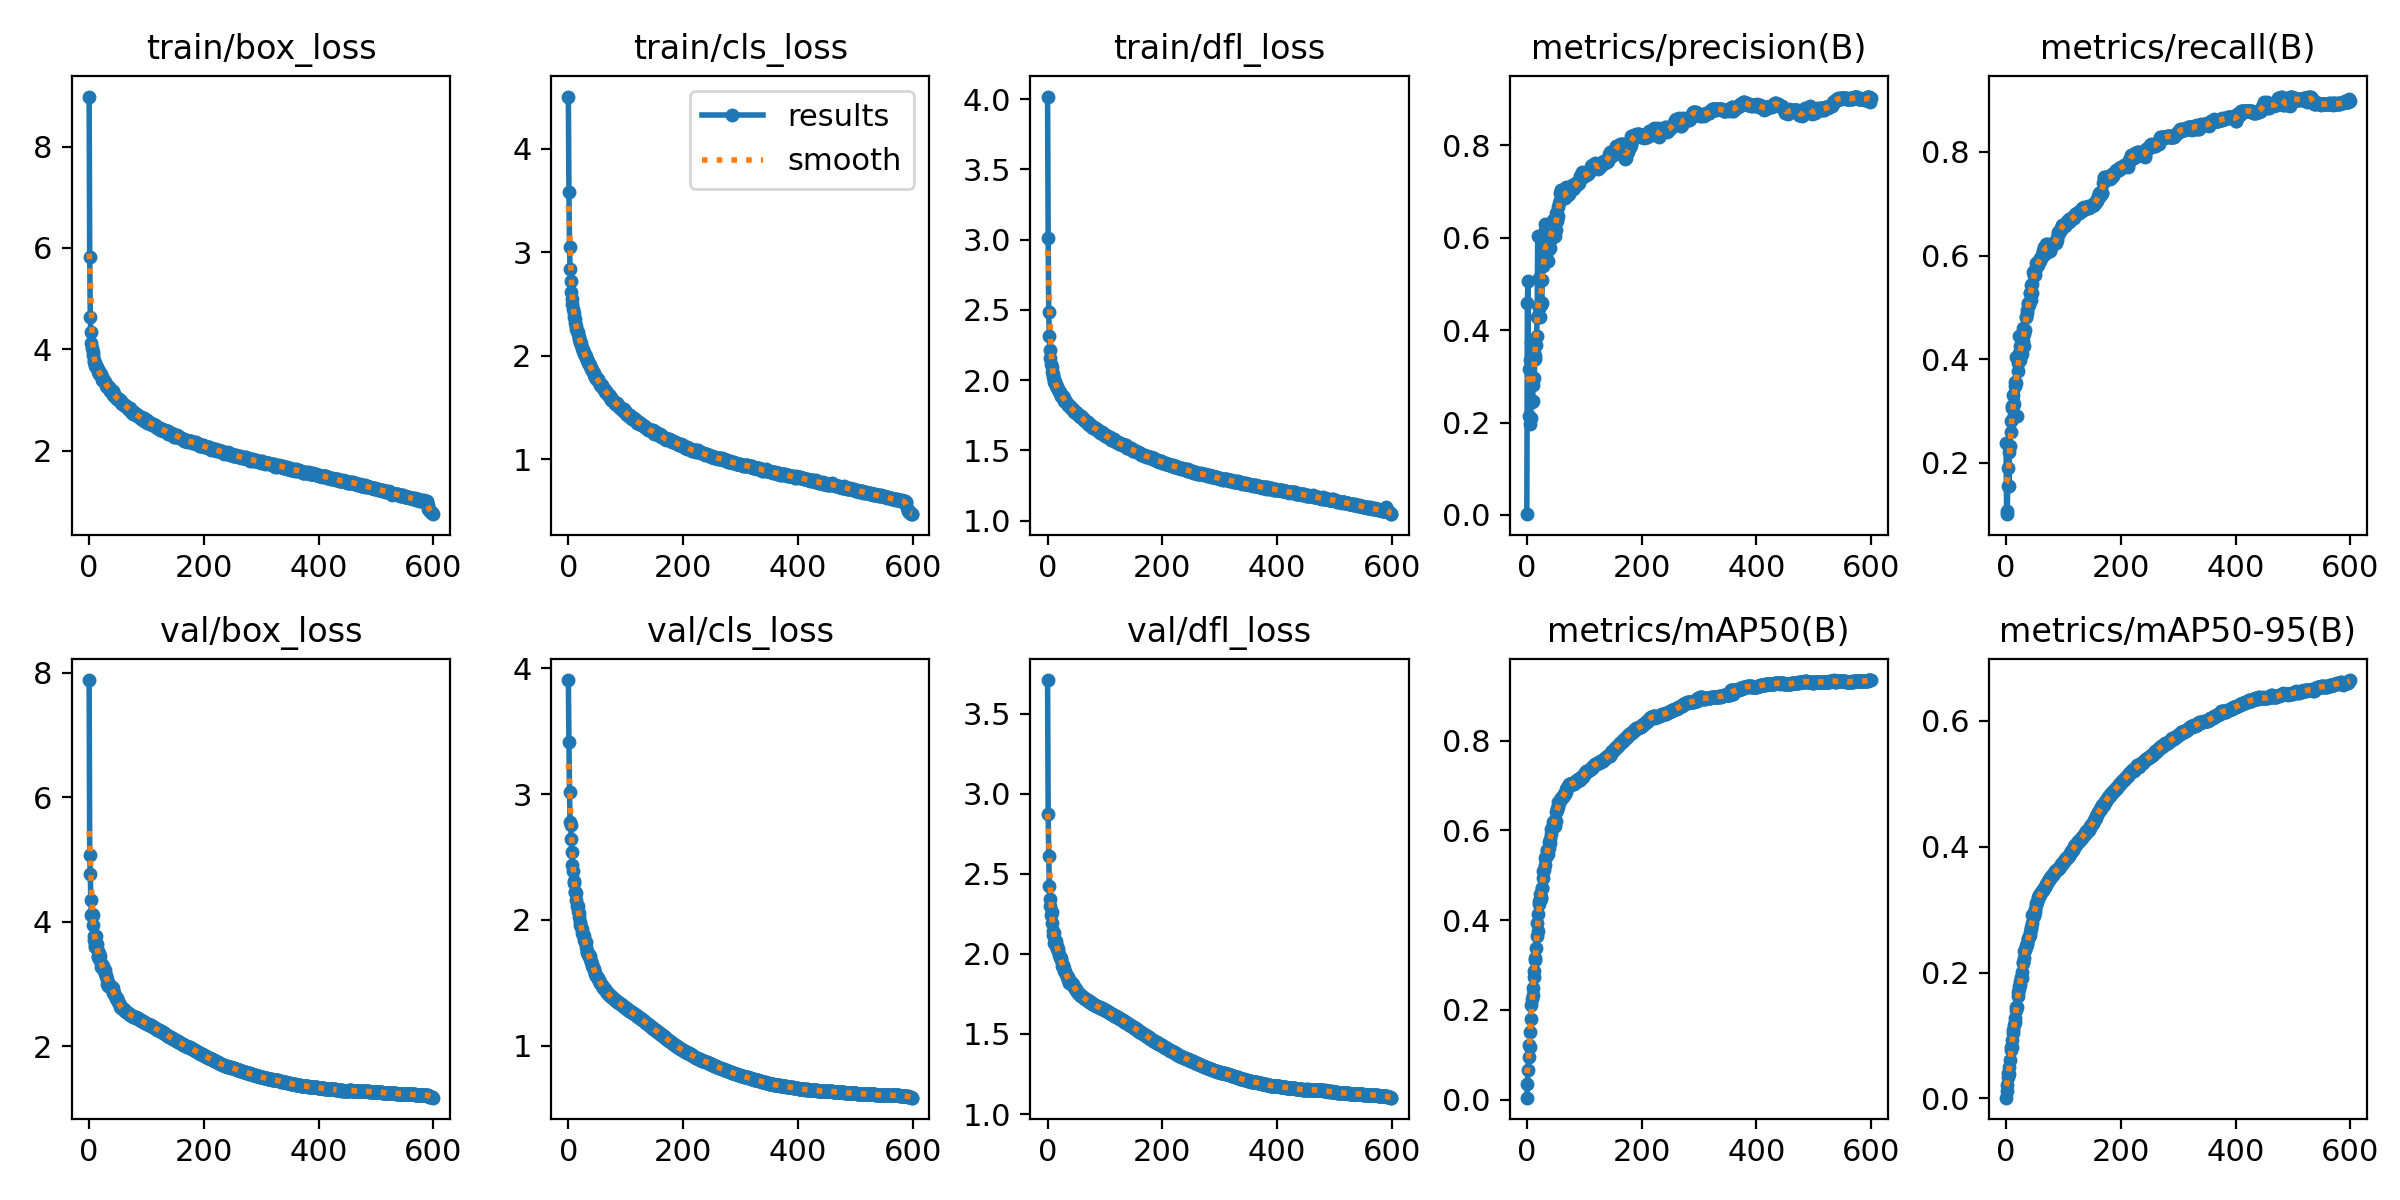

The file beside this chart, header and first rows:
epoch, train/box_loss, train/cls_loss, train/dfl_loss, metrics/precision(B), metrics/recall(B), metrics/mAP50(B), metrics/mAP50-95(B), val/box_loss, val/cls_loss, val/dfl_loss, lr/pg0, lr/pg1, lr/pg2
0, 8.987, 4.506, 4.019, 0.00157, 0.2383, 0.00442, 0.00125, 7.881, 3.906, 3.71, 0.00333, 0.00333, 0.00333
1, 5.826, 3.587, 3.009, 0.4599, 0.1069, 0.03541, 0.01239, 5.066, 3.413, 2.876, 0.006652, 0.006652, 0.006652
2, 4.636, 3.048, 2.485, 0.5068, 0.1012, 0.065, 0.02157, 4.763, 3.019, 2.61, 0.009963, 0.009963, 0.009963
3, 4.339, 2.84, 2.313, 0.3165, 0.1558, 0.09443, 0.03376, 4.341, 2.781, 2.424, 0.00995, 0.00995, 0.00995
4, 4.127, 2.726, 2.212, 0.2132, 0.1907, 0.1226, 0.04048, 4.103, 2.757, 2.343, 0.00995, 0.00995, 0.00995
5, 4.018, 2.616, 2.156, 0.3345, 0.1549, 0.1171, 0.03918, 4.117, 2.642, 2.302, 0.009934, 0.009934, 0.009934
6, 3.956, 2.548, 2.117, 0.1968, 0.2208, 0.1509, 0.05057, 4.111, 2.538, 2.24, 0.009917, 0.009917, 0.009917
7, 3.89, 2.499, 2.093, 0.2096, 0.2326, 0.1795, 0.06033, 3.949, 2.434, 2.261, 0.009901, 0.009901, 0.009901
8, 3.788, 2.451, 2.061, 0.3721, 0.2597, 0.2111, 0.07705, 3.775, 2.385, 2.194, 0.009884, 0.009884, 0.009884
9, 3.749, 2.411, 2.043, 0.2453, 0.2806, 0.2239, 0.08123, 3.699, 2.311, 2.143, 0.009868, 0.009868, 0.009868
10, 3.728, 2.371, 2.023, 0.2456, 0.3067, 0.2336, 0.08103, 3.59, 2.295, 2.117, 0.009851, 0.009851, 0.009851
11, 3.674, 2.351, 2.006, 0.2812, 0.3091, 0.2488, 0.0928, 3.628, 2.224, 2.13, 0.009835, 0.009835, 0.009835
12, 3.681, 2.317, 1.986, 0.3496, 0.2867, 0.2731, 0.1041, 3.765, 2.218, 2.07, 0.009819, 0.009819, 0.009819
13, 3.64, 2.291, 1.984, 0.2972, 0.3306, 0.287, 0.108, 3.636, 2.215, 2.076, 0.009802, 0.009802, 0.009802
14, 3.649, 2.261, 1.97, 0.3436, 0.3145, 0.3165, 0.1162, 3.579, 2.157, 2.081, 0.009786, 0.009786, 0.009786
15, 3.557, 2.243, 1.957, 0.3376, 0.3494, 0.3118, 0.1212, 3.432, 2.107, 2.052, 0.009769, 0.009769, 0.009769
16, 3.588, 2.227, 1.949, 0.3686, 0.3563, 0.3373, 0.1282, 3.445, 2.11, 2.049, 0.009753, 0.009753, 0.009753
17, 3.583, 2.208, 1.949, 0.3864, 0.3534, 0.3641, 0.14, 3.405, 2.072, 2.03, 0.009736, 0.009736, 0.009736
18, 3.516, 2.186, 1.937, 0.4277, 0.4038, 0.394, 0.1453, 3.497, 2.056, 2.031, 0.00972, 0.00972, 0.00972
19, 3.516, 2.165, 1.927, 0.6042, 0.2915, 0.3756, 0.1454, 3.445, 2.025, 2.017, 0.009703, 0.009703, 0.009703
20, 3.51, 2.147, 1.921, 0.4277, 0.3937, 0.4128, 0.1626, 3.332, 1.984, 1.994, 0.009687, 0.009687, 0.009687
21, 3.476, 2.127, 1.916, 0.5133, 0.378, 0.4359, 0.1697, 3.273, 1.961, 1.982, 0.00967, 0.00967, 0.00967
22, 3.463, 2.127, 1.911, 0.4487, 0.4113, 0.4421, 0.1736, 3.308, 1.942, 1.982, 0.009654, 0.009654, 0.009654
23, 3.398, 2.079, 1.889, 0.4281, 0.4444, 0.459, 0.1793, 3.283, 1.927, 1.973, 0.009637, 0.009637, 0.009637
24, 3.403, 2.075, 1.888, 0.4553, 0.4263, 0.4481, 0.1806, 3.281, 1.896, 1.964, 0.009621, 0.009621, 0.009621
25, 3.407, 2.06, 1.887, 0.4615, 0.399, 0.4522, 0.186, 3.27, 1.887, 1.927, 0.009604, 0.009604, 0.009604
26, 3.385, 2.046, 1.884, 0.459, 0.4249, 0.4716, 0.1928, 3.206, 1.875, 1.925, 0.009588, 0.009588, 0.009588
27, 3.364, 2.037, 1.876, 0.5092, 0.4328, 0.4714, 0.1908, 3.216, 1.874, 1.931, 0.009571, 0.009571, 0.009571
28, 3.351, 2.015, 1.871, 0.5393, 0.4105, 0.4936, 0.2009, 3.179, 1.842, 1.912, 0.009555, 0.009555, 0.009555
29, 3.308, 2.007, 1.854, 0.5474, 0.4345, 0.5089, 0.2159, 3.129, 1.823, 1.895, 0.009538, 0.009538, 0.009538
30, 3.287, 1.999, 1.859, 0.5454, 0.46, 0.5111, 0.2171, 3.129, 1.82, 1.887, 0.009522, 0.009522, 0.009522
31, 3.282, 1.983, 1.848, 0.6307, 0.426, 0.5234, 0.2231, 3.081, 1.781, 1.886, 0.009505, 0.009505, 0.009505
32, 3.25, 1.962, 1.842, 0.6162, 0.4486, 0.5387, 0.2334, 3.004, 1.745, 1.876, 0.009489, 0.009489, 0.009489
33, 3.245, 1.959, 1.83, 0.5888, 0.456, 0.5429, 0.2355, 2.963, 1.745, 1.86, 0.009472, 0.009472, 0.009472
34, 3.251, 1.946, 1.839, 0.5611, 0.4817, 0.5415, 0.2411, 2.976, 1.739, 1.856, 0.009456, 0.009456, 0.009456
35, 3.243, 1.933, 1.825, 0.5989, 0.4824, 0.5566, 0.2424, 3.002, 1.722, 1.855, 0.009439, 0.009439, 0.009439
36, 3.203, 1.924, 1.824, 0.5761, 0.4885, 0.5573, 0.2464, 2.97, 1.719, 1.84, 0.009423, 0.009423, 0.009423
37, 3.177, 1.908, 1.815, 0.5494, 0.4953, 0.5475, 0.2456, 2.961, 1.713, 1.831, 0.009406, 0.009406, 0.009406
38, 3.193, 1.897, 1.812, 0.5762, 0.5086, 0.5613, 0.2527, 2.93, 1.689, 1.818, 0.00939, 0.00939, 0.00939
39, 3.175, 1.886, 1.813, 0.6106, 0.5065, 0.5737, 0.2548, 2.929, 1.675, 1.829, 0.009373, 0.009373, 0.009373
40, 3.136, 1.877, 1.805, 0.6186, 0.504, 0.5713, 0.2563, 2.946, 1.663, 1.825, 0.009357, 0.009357, 0.009357
41, 3.174, 1.864, 1.8, 0.578, 0.5272, 0.5807, 0.2593, 2.928, 1.652, 1.819, 0.00934, 0.00934, 0.00934
42, 3.11, 1.86, 1.797, 0.5985, 0.527, 0.5917, 0.2641, 2.862, 1.632, 1.814, 0.009324, 0.009324, 0.009324
43, 3.126, 1.842, 1.797, 0.6281, 0.5141, 0.604, 0.2689, 2.862, 1.626, 1.812, 0.009307, 0.009307, 0.009307
44, 3.083, 1.829, 1.792, 0.6125, 0.5429, 0.6049, 0.2725, 2.848, 1.608, 1.813, 0.009291, 0.009291, 0.009291
45, 3.085, 1.816, 1.788, 0.6272, 0.5272, 0.6107, 0.279, 2.801, 1.6, 1.802, 0.009274, 0.009274, 0.009274
46, 3.069, 1.8, 1.774, 0.638, 0.5461, 0.6197, 0.2911, 2.78, 1.579, 1.792, 0.009258, 0.009258, 0.009258
47, 3.044, 1.798, 1.773, 0.6253, 0.568, 0.6214, 0.2925, 2.776, 1.573, 1.787, 0.009241, 0.009241, 0.009241
48, 3.026, 1.795, 1.775, 0.6046, 0.5633, 0.6088, 0.2904, 2.767, 1.564, 1.78, 0.009225, 0.009225, 0.009225
49, 3.027, 1.778, 1.772, 0.603, 0.5619, 0.6092, 0.2934, 2.737, 1.555, 1.779, 0.009208, 0.009208, 0.009208
50, 3.027, 1.776, 1.766, 0.6163, 0.5633, 0.6212, 0.2954, 2.721, 1.547, 1.774, 0.009192, 0.009192, 0.009192
51, 3.016, 1.776, 1.767, 0.6538, 0.5703, 0.64, 0.3015, 2.706, 1.538, 1.767, 0.009175, 0.009175, 0.009175
52, 3.014, 1.768, 1.759, 0.6373, 0.5786, 0.6453, 0.3073, 2.692, 1.531, 1.762, 0.009158, 0.009158, 0.009158
53, 2.997, 1.747, 1.755, 0.64, 0.5864, 0.6492, 0.3108, 2.657, 1.518, 1.755, 0.009142, 0.009142, 0.009142
54, 2.982, 1.743, 1.752, 0.6477, 0.5806, 0.6521, 0.3119, 2.633, 1.51, 1.749, 0.009125, 0.009125, 0.009125
55, 2.944, 1.727, 1.75, 0.6671, 0.5872, 0.6622, 0.3169, 2.625, 1.501, 1.748, 0.009109, 0.009109, 0.009109
56, 2.975, 1.721, 1.744, 0.6744, 0.5828, 0.6617, 0.3197, 2.617, 1.494, 1.747, 0.009092, 0.009092, 0.009092
57, 2.937, 1.713, 1.738, 0.6814, 0.5902, 0.6683, 0.3231, 2.618, 1.49, 1.745, 0.009076, 0.009076, 0.009076
58, 2.927, 1.717, 1.735, 0.6971, 0.5899, 0.6672, 0.3222, 2.614, 1.48, 1.739, 0.009059, 0.009059, 0.009059
59, 2.932, 1.703, 1.742, 0.7045, 0.5897, 0.671, 0.3235, 2.605, 1.472, 1.736, 0.009043, 0.009043, 0.009043
... 540 more rows
